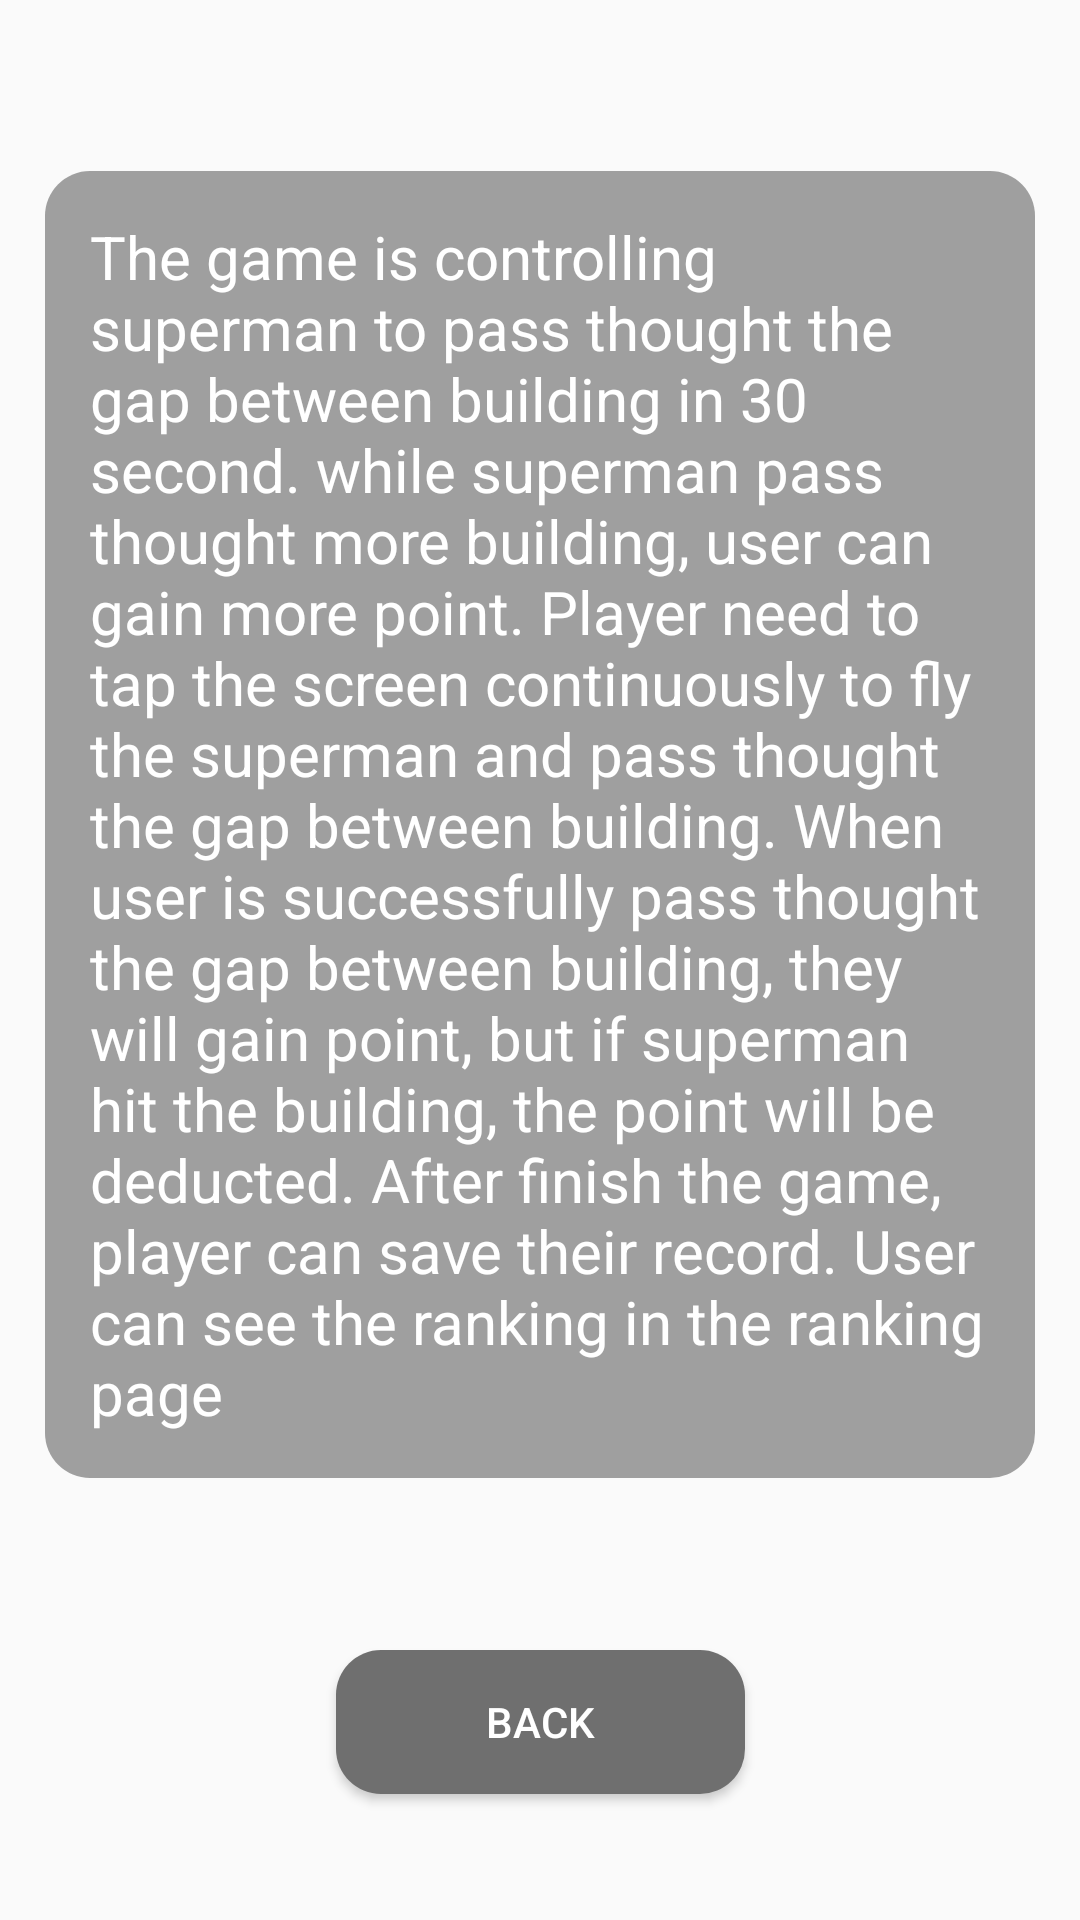

The Android layout XML behind this screen, and the referenced resources:
<!-- AndroidManifest.xml: application theme AppTheme -->
<!-- res/layout/activity_about.xml -->
<?xml version="1.0" encoding="utf-8"?>
<android.support.constraint.ConstraintLayout xmlns:android="http://schemas.android.com/apk/res/android"
    xmlns:app="http://schemas.android.com/apk/res-auto"
    xmlns:tools="http://schemas.android.com/tools"
    android:layout_width="match_parent"
    android:layout_height="match_parent"
    android:background="@drawable/bg"
    tools:context=".AboutActivity">

    <TextView
        android:id="@+id/about_text"
        android:layout_width="0dp"
        android:layout_height="wrap_content"
        android:layout_margin="15dp"
        android:background="@drawable/list_item_style"
        android:padding="15dp"
        android:text="@string/about_text"
        android:textColor="#ffffff"
        android:textSize="20dp"
        app:layout_constraintBottom_toTopOf="@+id/about_back_button"
        app:layout_constraintEnd_toEndOf="parent"
        app:layout_constraintHorizontal_bias="0.0"
        app:layout_constraintStart_toStartOf="parent"
        app:layout_constraintTop_toTopOf="parent"
        app:layout_constraintVertical_bias="0.0" />

    <Button
        android:id="@+id/about_back_button"
        android:layout_width="wrap_content"
        android:layout_height="wrap_content"
        android:background="@drawable/main_button"
        android:text="@string/back_button"
        android:textColor="#ffffff"
        app:layout_constraintBottom_toBottomOf="parent"
        app:layout_constraintEnd_toEndOf="parent"
        app:layout_constraintStart_toStartOf="parent"
        app:layout_constraintTop_toBottomOf="@+id/about_text" />
</android.support.constraint.ConstraintLayout>
<!-- resources referenced by this layout -->
<resources>
  <!-- drawable list_item_style (drawable) -->
  <?xml version="1.0" encoding="utf-8"?>
  <shape xmlns:android="http://schemas.android.com/apk/res/android"
      android:shape="rectangle">
      <gradient
          android:startColor="#9f9f9f"
          android:endColor="#9f9f9f" />
      <padding
          android:left="0dp"
          android:right="0dp"
          android:top="16dp"
          android:bottom="16dp" />
      <margin
          android:left="0dp"
          android:right="0dp"
          android:top="16dp"
          android:bottom="16dp"
          />
      <corners
          android:radius="15dp"
          />
  </shape>
  <!-- drawable main_button (drawable) -->
  <?xml version="1.0" encoding="utf-8"?>
  <shape xmlns:android="http://schemas.android.com/apk/res/android"
      android:shape="rectangle">
      <gradient
          android:startColor="#6f6f6f"
          android:endColor="#6f6f6f" />
      <padding
          android:left="50dp"
          android:right="50dp"
          android:top="10dp"
          android:bottom="10dp" />
      <corners
          android:radius="15dp"
          />
  </shape>
  <string name="about_text">
          The game is controlling superman to pass thought the gap between building in 30 second.
          while superman pass thought more building, user can gain more point.
          Player need to tap the screen continuously to fly the superman and pass thought the gap between building.
          When user is successfully pass thought the gap between building, they will gain point,
          but if superman hit the building, the point will be deducted.
          After finish the game, player can save their record.
          User can see the ranking in the ranking page
      </string>
  <string name="back_button">Back</string>
  <style name="AppTheme" parent="Theme.AppCompat.Light.DarkActionBar">
          
          <item name="colorPrimary">@color/colorPrimary</item>
          <item name="colorPrimaryDark">@color/colorPrimaryDark</item>
          <item name="colorAccent">@color/colorAccent</item>
      </style>
  <!-- not gathered from this repository: default colours our renderer supplied (Android Studio template values) -->
  <color name="colorPrimary">#FF6200EE</color>
  <color name="colorPrimaryDark">#FF3700B3</color>
  <color name="colorAccent">#FF03DAC5</color>
</resources>
